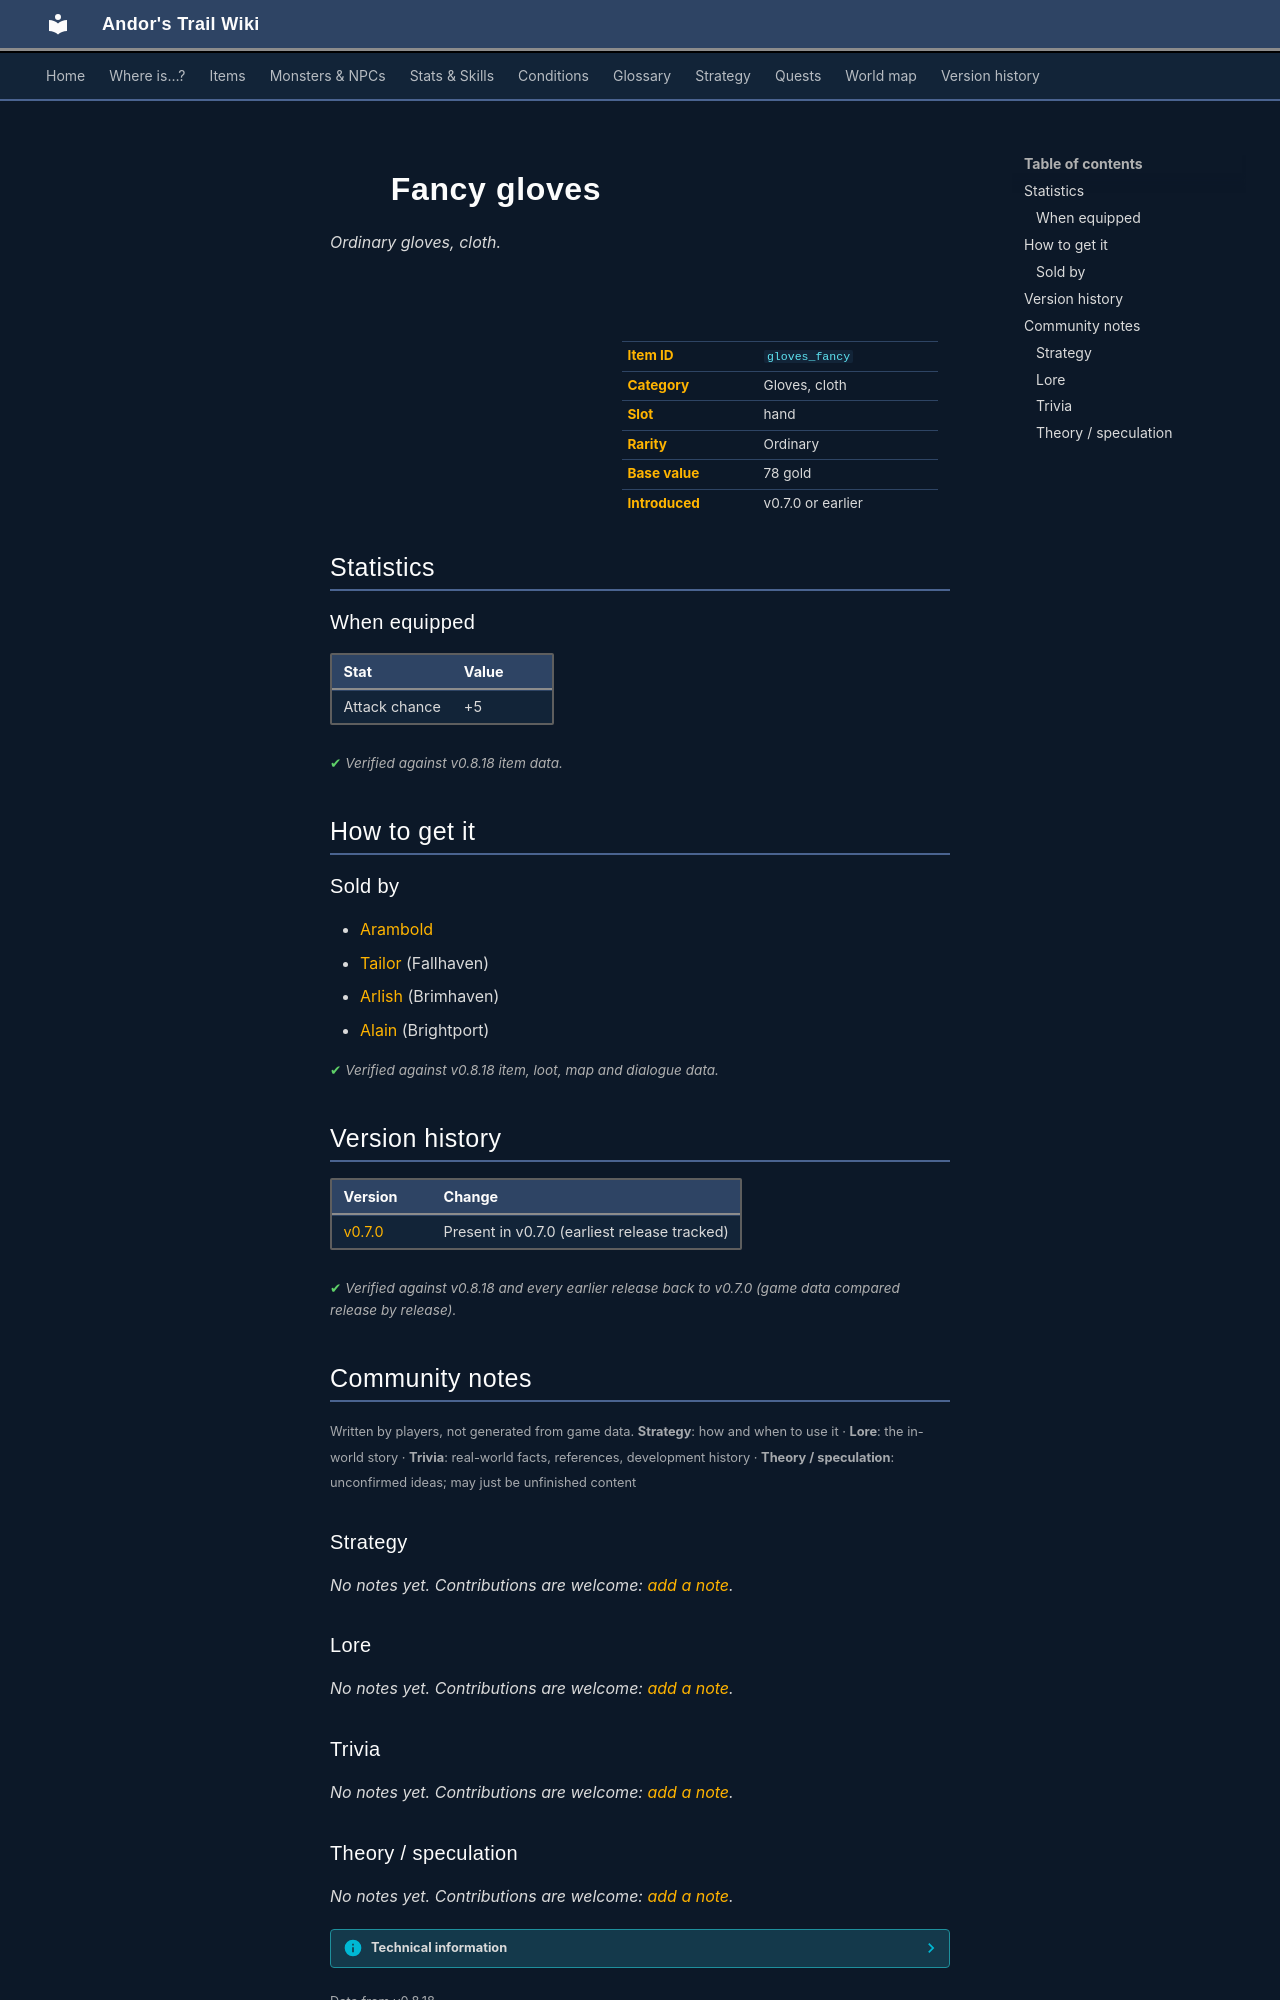

repository: asdfghjkl628/Andor-s-Trail-Wikiiii · page: items/gloves_fancy/index.html · generator: mkdocs

---
description: "Fancy gloves is a ordinary gloves, cloth in Andor's Trail (Attack chance +5). How to get it: shops."
---

# ![](../assets/icons/items/items_armours_35.png){ .sprite } Fancy gloves

*Ordinary gloves, cloth.*

<div class="infobox" markdown>

<p class="ib-img"><img class="sprite" src="../../assets/icons/items/items_armours_35.png" alt=""></p>

| | |
|---|---|
| **Item ID** | `gloves_fancy` |
| **Category** | Gloves, cloth |
| **Slot** | hand |
| **Rarity** | Ordinary |
| **Base value** | 78 gold |
| **Introduced** | v0.7.0 or earlier |

</div>

## Statistics

### When equipped

| Stat | Value |
|---|---|
| Attack chance | +5 |

<p class="verified">Verified against v0.8.18 item data.</p>

## How to get it

### Sold by

- [Arambold](../monsters/arambold.md)
- [Tailor](../monsters/tailor.md) (Fallhaven)
- [Arlish](../monsters/arlish.md) (Brimhaven)
- [Alain](../monsters/brightportitem.md) (Brightport)


<p class="verified">Verified against v0.8.18 item, loot, map and dialogue data.</p>


## Version history

| Version | Change |
|---|---|
| [v0.7.0](../versions/0.7.0.md) | Present in v0.7.0 (earliest release tracked) |

<p class="verified">Verified against v0.8.18 and every earlier release back to v0.7.0 (game data compared release by release).</p>


## Community notes

<small>Written by players, not generated from game data. **Strategy**: how and when to use it · **Lore**: the in-world story · **Trivia**: real-world facts, references, development history · **Theory / speculation**: unconfirmed ideas; may just be unfinished content</small>

### Strategy

*No notes yet. Contributions are welcome: [add a note](https://github.com/asdfghjkl628/Andor-s-Trail-Wikiiii/new/main/notes/items?filename=gloves_fancy.md&value=%23%23%20Strategy%0A%0A%3C%21--%20how%20and%20when%20to%20use%20it%20--%3E%0A%0A%23%23%20Lore%0A%0A%3C%21--%20the%20in-world%20story%20--%3E%0A%0A%23%23%20Trivia%0A%0A%3C%21--%20real-world%20facts%2C%20references%2C%20development%20history%20--%3E%0A%0A%23%23%20Theory%20/%20speculation%0A%0A%3C%21--%20unconfirmed%20ideas%3B%20may%20just%20be%20unfinished%20content%20--%3E%0A).*

### Lore

*No notes yet. Contributions are welcome: [add a note](https://github.com/asdfghjkl628/Andor-s-Trail-Wikiiii/new/main/notes/items?filename=gloves_fancy.md&value=%23%23%20Strategy%0A%0A%3C%21--%20how%20and%20when%20to%20use%20it%20--%3E%0A%0A%23%23%20Lore%0A%0A%3C%21--%20the%20in-world%20story%20--%3E%0A%0A%23%23%20Trivia%0A%0A%3C%21--%20real-world%20facts%2C%20references%2C%20development%20history%20--%3E%0A%0A%23%23%20Theory%20/%20speculation%0A%0A%3C%21--%20unconfirmed%20ideas%3B%20may%20just%20be%20unfinished%20content%20--%3E%0A).*

### Trivia

*No notes yet. Contributions are welcome: [add a note](https://github.com/asdfghjkl628/Andor-s-Trail-Wikiiii/new/main/notes/items?filename=gloves_fancy.md&value=%23%23%20Strategy%0A%0A%3C%21--%20how%20and%20when%20to%20use%20it%20--%3E%0A%0A%23%23%20Lore%0A%0A%3C%21--%20the%20in-world%20story%20--%3E%0A%0A%23%23%20Trivia%0A%0A%3C%21--%20real-world%20facts%2C%20references%2C%20development%20history%20--%3E%0A%0A%23%23%20Theory%20/%20speculation%0A%0A%3C%21--%20unconfirmed%20ideas%3B%20may%20just%20be%20unfinished%20content%20--%3E%0A).*
